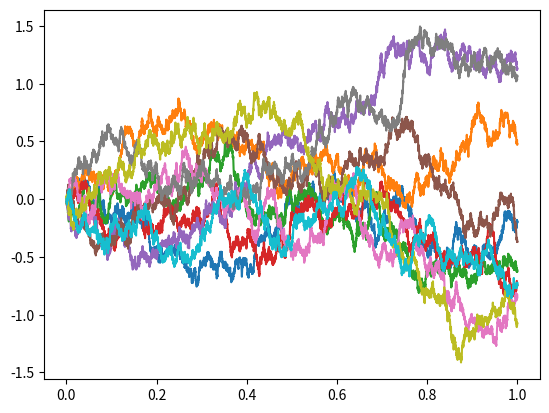

Reproduce this figure in Python.
import numpy as np
import matplotlib.pyplot as plt


def main():
    n = 10000
    d = 10
    end_time = 1.
    times = np.linspace(0., end_time, n)
    dt = times[1] - times[0]
    dB = np.sqrt(dt) * np.random.normal(size=(n - 1, d))
    B0 = np.zeros(shape=(1, d))
    B = np.concatenate((B0, np.cumsum(dB, axis=0)), axis=0)
    plt.plot(times, B)
    # plt.plot(times, quadratic_variation(B))
    plt.show()


if __name__ == "__main__":
    main()
